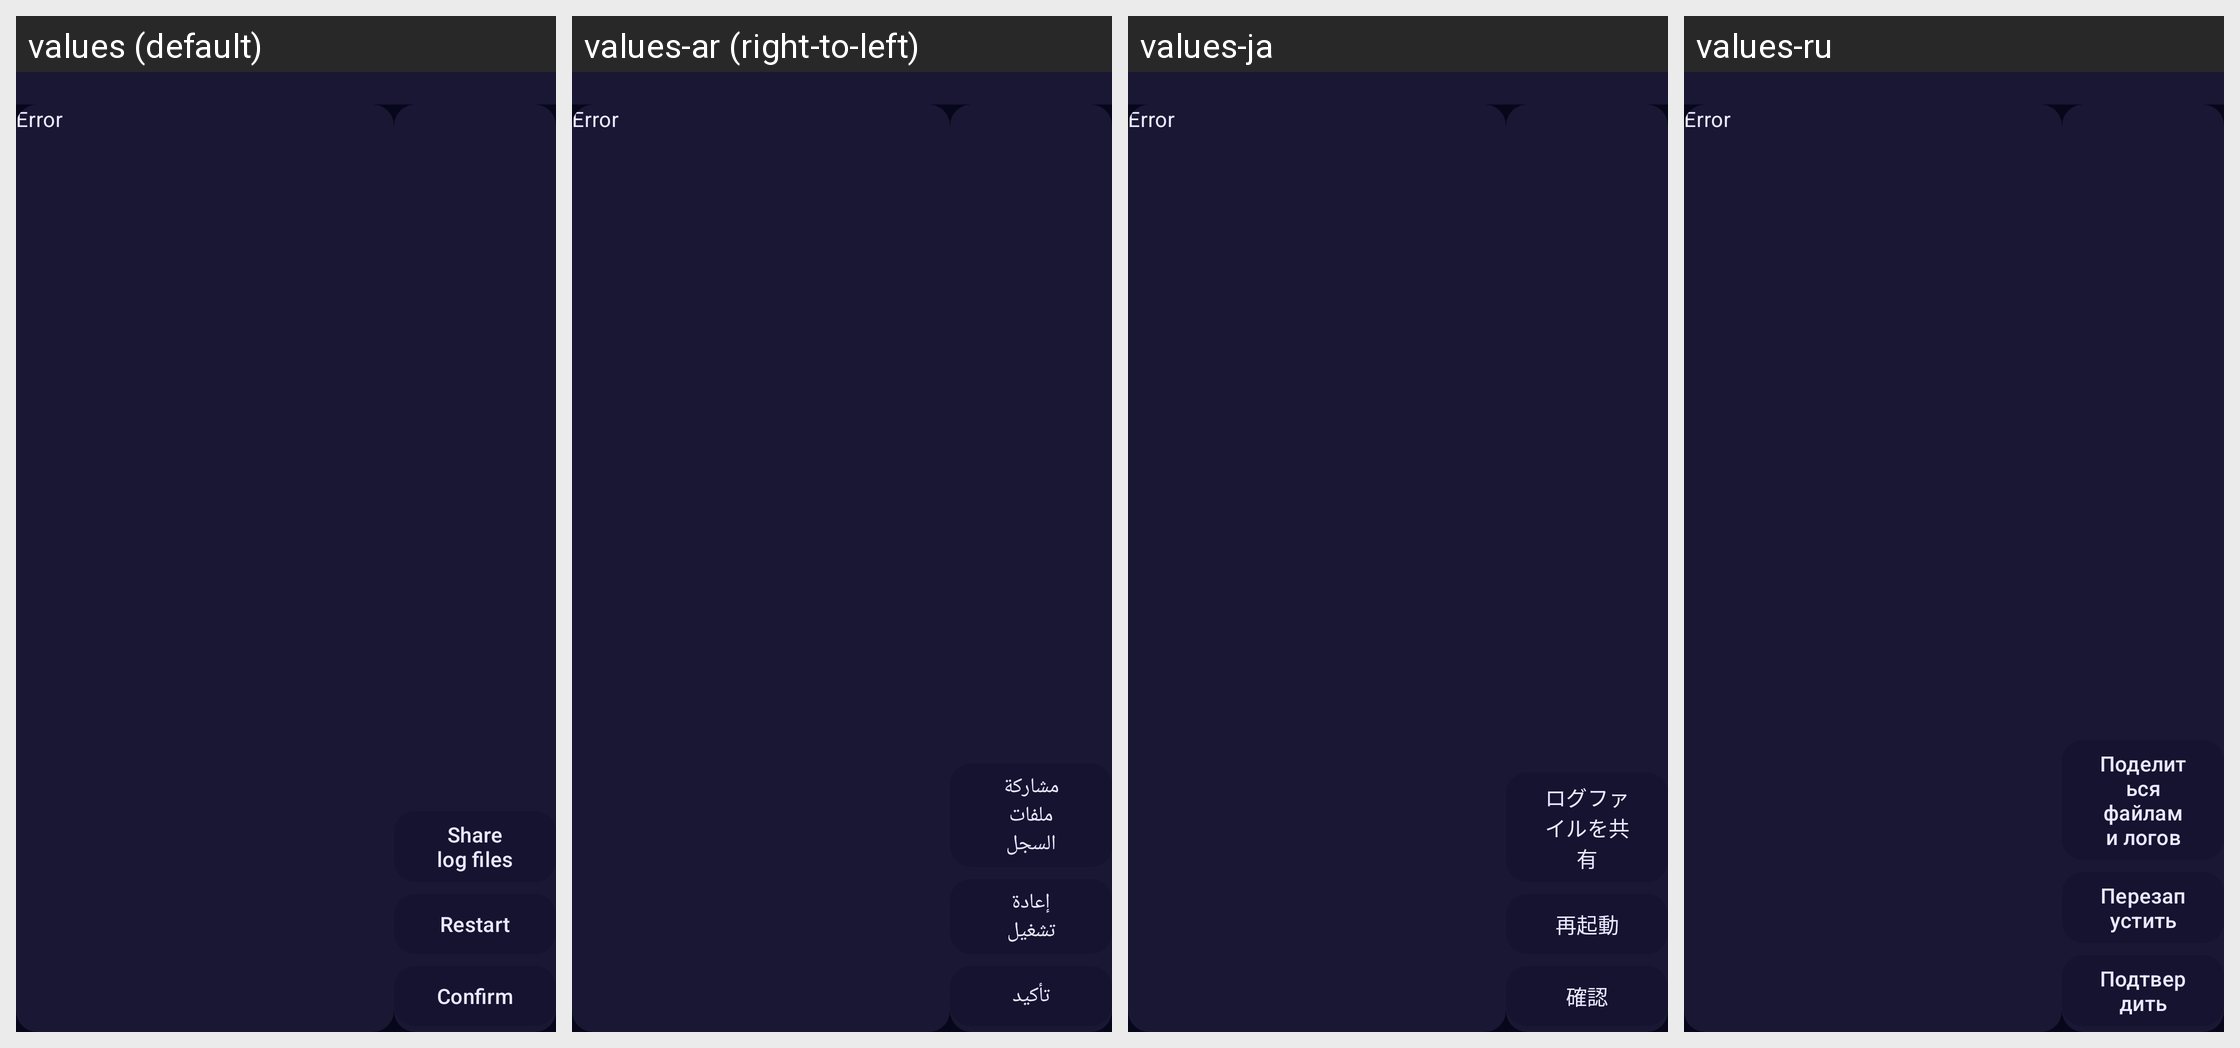

Translations of the strings shown on this Android screen, per locale in the grid:
Android screen res/layout/activity_error.xml rendered under 4 locales, left to right: values (default), values-ar (right-to-left), values-ja, values-ru. Device: Nexus 5 (rendered at 1080×1920; each locale shown at half size, 540×960, under a caption strip naming it); theme AppTheme.
Other locales in the repository, not shown: values-de, values-fr, values-pt-rBR, values-vi, values-zh-rCN, values-zh-rTW.
Strings drawn on this screen, with the default value and each locale's value (text and hints the layout hard-codes, and strings that could not be matched under every locale, appear in the picture but are not listed):

main_share_logs
  values: Share log files
  values-ar: مشاركة ملفات السجل
  values-ja: ログファイルを共有
  values-ru: Поделиться файлами логов

generic_restart
  values: Restart
  values-ar: إعادة تشغيل
  values-ja: 再起動
  values-ru: Перезапустить

generic_confirm
  values: Confirm
  values-ar: تأكيد
  values-ja: 確認
  values-ru: Подтвердить
